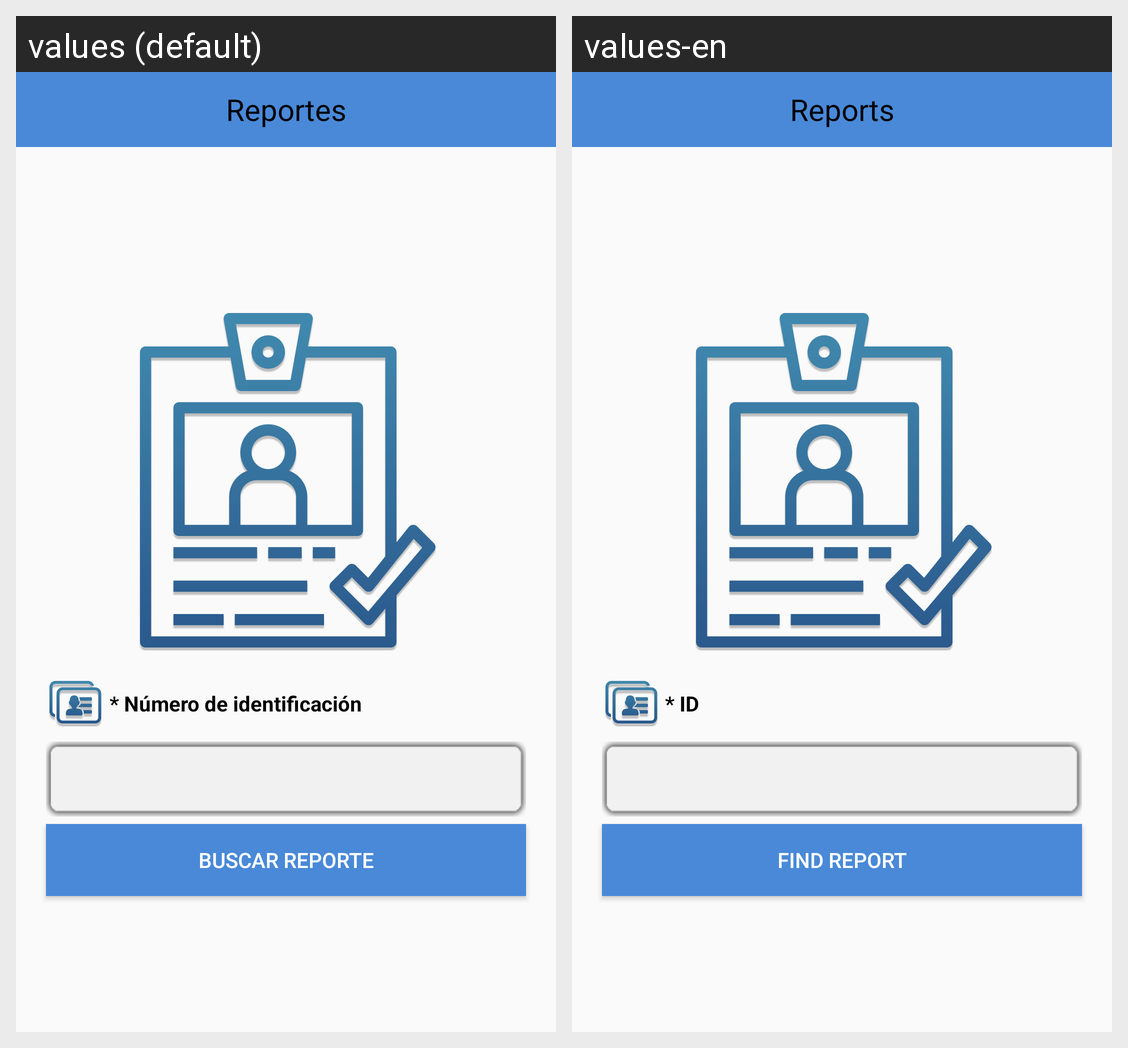

For this localized Android screen grid, give each drawn string resource with its value in every locale shown.
Android screen res/layout/activity_find_report.xml rendered under 2 locales, left to right: values (default), values-en. Device: Nexus 5 (rendered at 1080×1920; each locale shown at half size, 540×960, under a caption strip naming it); theme AppTheme.
Strings drawn on this screen, with the default value and each locale's value (text and hints the layout hard-codes, and strings that could not be matched under every locale, appear in the picture but are not listed):

reports
  values: Reportes
  values-en: Reports

id
  values: * Número de identificación
  values-en: * ID

find_report
  values: Buscar reporte
  values-en: Find report
